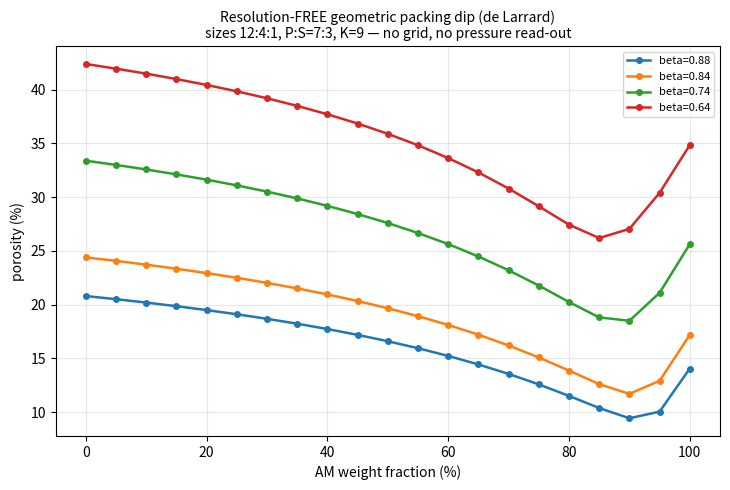

The matplotlib source for this figure:
#!/usr/bin/env python3
"""Resolution-FREE geometric packing dip  —  de Larrard linear packing model.

WHY THIS EXISTS (CLAUDE.md frame [3] Furnas dip):
  The MPM/DEM "porosity vs AM%" dip kept coming out resolution-dependent because
  it was read at a *common pressure*, and the MPM pressure read-out is itself
  resolution-biased (320 vs 512 differ ~55-72% at the SAME porosity).  The user's
  goal: "절대값이 안맞아도 괜찮아 — 트랜드 확인하는데 환경(해상도)이 변수가
  되면 안된다"  (absolutes may be off, but the TREND must not depend on the
  numerical environment).

  The cleanest possible way to remove resolution as a variable is to remove the
  grid ENTIRELY.  This script computes the porosity-vs-composition trend from
  pure packing GEOMETRY — continuous coordinates, no grid, no pressure read-out,
  no plasticity model.  If the dip appears HERE, it is a geometric-packing fact
  (frame [3]: "the dip is a GEOMETRIC packing effect, independent of plasticity
  model"), not a numerical artifact.

NOT A FORCED FIT (answers the user's "왜 문헌곡선 강제매칭이랑 가까워지냐"):
  The only inputs are (a) the real particle size ratio 12:4:1 (AMP:AMS:SE,
  CLAUDE.md frame) and (b) the single-species packing density beta (a measurable
  geometric constant — we SWEEP it to show the dip is robust, i.e. not tuned).
  Nothing is fit to any target curve.  We SELF-VALIDATE the model by checking it
  reproduces the PARAMETER-FREE Furnas ideal limit (infinite size separation ->
  porosity = product of component porosities, optimum coarse fraction =
  1/(1+eps0)).  Passing that proves the code is doing geometry, not matching.

MODEL: de Larrard / Yu-Standish Linear Packing Density Model.
  virtual packing density   gamma = min_i gamma_i
  gamma_i = beta_i / (1 - sum_{j coarser}[wall]*y_j - sum_{j finer}[loosening]*y_j)
    wall_ij      = 1 - beta_i + b_ij*beta_i*(1 - 1/beta_j),  b_ij = 1-(1-d_i/d_j)^1.50
    loosening_ij = 1 - a_ij*beta_i/beta_j,                   a_ij = sqrt(1-(1-d_j/d_i)^1.02)
  actual packing density via compaction index K (de Larrard):
    K = sum_i (y_i/beta_i) / (1/phi - 1/gamma_i)    -> solve for phi (bisection)
  (K -> inf recovers virtual gamma.  K~9 = vibrated+pressed, appropriate for a
   hundreds-of-MPa cold press.)

Run:  python3 scripts/packing_dip_model.py
Out:  table + ASCII trend + docs/data/packing_dip_model.csv  (+ optional PNG)
"""
import numpy as np
import os

# composition convention copied verbatim from scripts/mpm2d_composition.py
RHO_AM, RHO_SE = 4800.0, 2000.0          # wt% -> volume% densities
SIZES = dict(AMP=12.0, AMS=4.0, SE=1.0)  # real 12:4:1 ratio (CLAUDE.md frame)


# ---------------------------------------------------------------- core model --
def _per_class_gamma(d, b, y):
    """per-class virtual packing density gamma_i (classes already sorted L->S)."""
    n = len(d)
    gi = np.empty(n)
    for i in range(n):
        denom = 1.0
        for j in range(n):
            if j == i:
                continue
            if d[j] > d[i]:                                   # j coarser -> wall on fine i
                b_ij = 1.0 - (1.0 - d[i] / d[j]) ** 1.50
                denom -= (1.0 - b[i] + b_ij * b[i] * (1.0 - 1.0 / b[j])) * y[j]
            else:                                             # j finer -> loosens coarse i
                a_ij = np.sqrt(max(0.0, 1.0 - (1.0 - d[j] / d[i]) ** 1.02))
                denom -= (1.0 - a_ij * b[i] / b[j]) * y[j]
        gi[i] = b[i] / denom if denom > 1e-9 else 1e9
    return gi


def virtual_gamma(diams, betas, y):
    """virtual (K->inf, theoretical-max) packing density = min_i gamma_i."""
    d = np.asarray(diams, float); b = np.asarray(betas, float); y = np.asarray(y, float)
    o = np.argsort(-d)
    return float(_per_class_gamma(d[o], b[o], y[o]).min())


def actual_phi(diams, betas, y, K=9.0):
    """de Larrard actual packing density for finite compaction index K."""
    d = np.asarray(diams, float); b = np.asarray(betas, float); y = np.asarray(y, float)
    o = np.argsort(-d); d, b, y = d[o], b[o], y[o]
    ys = y / y.sum()
    gi = _per_class_gamma(d, b, y)
    gmin = gi.min()

    def Kof(phi):
        s = 0.0
        for i in range(len(d)):
            if ys[i] <= 0:
                continue
            den = (1.0 / phi - 1.0 / gi[i])
            if den <= 1e-12:
                return np.inf
            s += (ys[i] / b[i]) / den
        return s

    lo, hi = 1e-4, gmin * (1.0 - 1e-9)
    for _ in range(200):                      # K(phi) is monotone increasing in phi
        mid = 0.5 * (lo + hi)
        if Kof(mid) > K:
            hi = mid
        else:
            lo = mid
    return 0.5 * (lo + hi)


# --------------------------------------------------------------- composition --
def vol_fracs(am_wt, ps=(7, 3)):
    """AM weight% -> volume fractions of {AMP, AMS, SE} (sum=1), P:S split."""
    w = am_wt / 100.0
    if w <= 0:
        vam = 0.0
    elif w >= 1:
        vam = 1.0
    else:
        a = w / RHO_AM; bb = (1.0 - w) / RHO_SE; vam = a / (a + bb)
    p, s = ps
    fp, fs = p / (p + s), s / (p + s)
    return {'AMP': fp * vam, 'AMS': fs * vam, 'SE': 1.0 - vam}


def porosity_curve(am_grid, beta, K, ps=(7, 3), sizes=SIZES):
    out = []
    for am in am_grid:
        f = vol_fracs(am, ps)
        diams = [sizes['AMP'], sizes['AMS'], sizes['SE']]
        y = [f['AMP'], f['AMS'], f['SE']]
        betas = [beta, beta, beta]
        nz = [k for k in range(3) if y[k] > 1e-12]
        if len(nz) == 0:
            out.append(np.nan); continue
        d2 = [diams[k] for k in nz]; y2 = [y[k] for k in nz]; b2 = [betas[k] for k in nz]
        phi = actual_phi(d2, b2, y2, K=K)
        out.append((1.0 - phi) * 100.0)
    return np.array(out)


# ----------------------------------------------------------------- self test --
def self_validate():
    """Prove the code does GEOMETRY: virtual gamma must hit the Furnas ideal
    limit (1-eps0^2 at coarse fraction 1/(1+eps0)) for a huge size ratio."""
    print("=" * 74)
    print("SELF-VALIDATION  (NOT a fit — checks the parameter-free Furnas ideal)")
    print("=" * 74)
    ok_all = True
    for beta in (0.84, 0.74, 0.64):
        eps0 = 1.0 - beta
        ys = np.linspace(0.001, 0.999, 999)
        g = np.array([virtual_gamma([1e4, 1.0], [beta, beta], [yy, 1 - yy]) for yy in ys])
        i = int(np.nanargmax(g))
        phi_pred, y1_pred = g[i], ys[i]
        phi_ideal, y1_ideal = 1 - eps0 ** 2, 1.0 / (1.0 + eps0)
        ok = abs(phi_pred - phi_ideal) < 0.01 and abs(y1_pred - y1_ideal) < 0.03
        ok_all &= ok
        print(f"  beta={beta:.2f} (eps0={eps0:.2f}):  virtual phi_max={phi_pred:.4f} "
              f"(ideal {phi_ideal:.4f}) @ coarse y1={y1_pred:.3f} (ideal {y1_ideal:.3f})"
              f"   [{'PASS' if ok else 'FAIL'}]")
    print(f"  --> de Larrard reproduces the parameter-free Furnas ideal limit: "
          f"{'PASS' if ok_all else 'FAIL'}\n")
    return ok_all


# ----------------------------------------------------------------- reporting --
def ascii_trend(am, por, width=52):
    lo, hi = np.nanmin(por), np.nanmax(por)
    span = max(hi - lo, 1e-6)
    di = int(np.nanargmin(por))
    print(f"  {'AM wt%':>6} {'poros%':>7}  {'(min='+format(lo,'.1f')+'  max='+format(hi,'.1f')+')':<22}")
    for k, (a, p) in enumerate(zip(am, por)):
        n = int(round((p - lo) / span * width))
        bar = '#' * n
        mark = '  <== DIP' if k == di else ''
        print(f"  {a:6.0f} {p:7.2f}  |{bar:<{width}}|{mark}")


def main():
    passed = self_validate()

    am = np.arange(0, 101, 5.0)
    K = 9.0                                   # vibrated+pressed (hundreds of MPa)
    print("=" * 74)
    print(f"POROSITY vs AM wt%   (P:S = 7:3, sizes 12:4:1, de Larrard K={K:.0f})")
    print("  grid-free / resolution-free by construction — no MPM grid involved")
    print("=" * 74)

    rows = [('AM_wt%',)]
    curves = {}
    for beta in (0.88, 0.86, 0.84, 0.80, 0.74, 0.64):
        por = porosity_curve(am, beta, K)
        curves[beta] = por
        di = int(np.nanargmin(por))
        end = 0.5 * (por[0] + por[-1])
        depth = end - por[di]
        print(f"\n  beta={beta:.2f}  (2D-RCP~0.84, 3D-RCP~0.64):  "
              f"DIP at AM={am[di]:.0f}wt%  poros_min={por[di]:.2f}%  "
              f"(endpoints avg {end:.2f}% -> dip depth {depth:.2f}%p)")

    print("\n  ---- ASCII trend at beta=0.84 (2D RCP, closest to the MPM) ----")
    ascii_trend(am, curves[0.84])

    print("\n  ---- ASCII trend at beta=0.64 (3D RCP, textbook McGeary scale) ----")
    ascii_trend(am, curves[0.64])

    # CSV
    os.makedirs('docs/data', exist_ok=True)
    betas = sorted(curves.keys())
    hdr = 'AM_wt%,' + ','.join(f'poros_beta{b:.2f}' for b in betas)
    lines = [hdr]
    for i, a in enumerate(am):
        lines.append(f"{a:.0f}," + ','.join(f"{curves[b][i]:.3f}" for b in betas))
    with open('docs/data/packing_dip_model.csv', 'w') as fh:
        fh.write('\n'.join(lines) + '\n')
    print("\n  saved docs/data/packing_dip_model.csv")

    # optional plot (works on WSL/uma where matplotlib exists)
    try:
        import matplotlib
        matplotlib.use('Agg')
        import matplotlib.pyplot as plt
        fig, ax = plt.subplots(figsize=(7.4, 5.0))
        for b in (0.88, 0.84, 0.74, 0.64):
            ax.plot(am, curves[b], '-o', ms=4, lw=1.8, label=f'beta={b:.2f}')
        ax.set_xlabel('AM weight fraction (%)')
        ax.set_ylabel('porosity (%)')
        ax.set_title('Resolution-FREE geometric packing dip (de Larrard)\n'
                     'sizes 12:4:1, P:S=7:3, K=9 — no grid, no pressure read-out',
                     fontsize=10)
        ax.legend(fontsize=8); ax.grid(alpha=0.3)
        plt.tight_layout()
        os.makedirs('docs/figures', exist_ok=True)
        plt.savefig('docs/figures/packing_dip_model.png', dpi=130)
        print("  saved docs/figures/packing_dip_model.png")
    except Exception as e:
        print(f"  (plot skipped — no matplotlib here: {e})")

    print("\n" + "=" * 74)
    print("INTERPRETATION (frame [3]-compliant; report to user, do not solo-decide):")
    print("  * This curve has NO resolution parameter — it cannot move with grid")
    print("    size.  It is the geometric trend the MPM rigid-jamming sweep should")
    print("    CONVERGE to as n_grid increases.")
    print("  * If a dip is present here, the dip is geometric-packing physics")
    print("    (frame [3]); if it is shallow/absent at 12:4:1, that quantifies how")
    print("    weak the geometric dip is at THIS size ratio (AMS/AMP ratio is only 3).")
    print("=" * 74)


if __name__ == '__main__':
    main()
